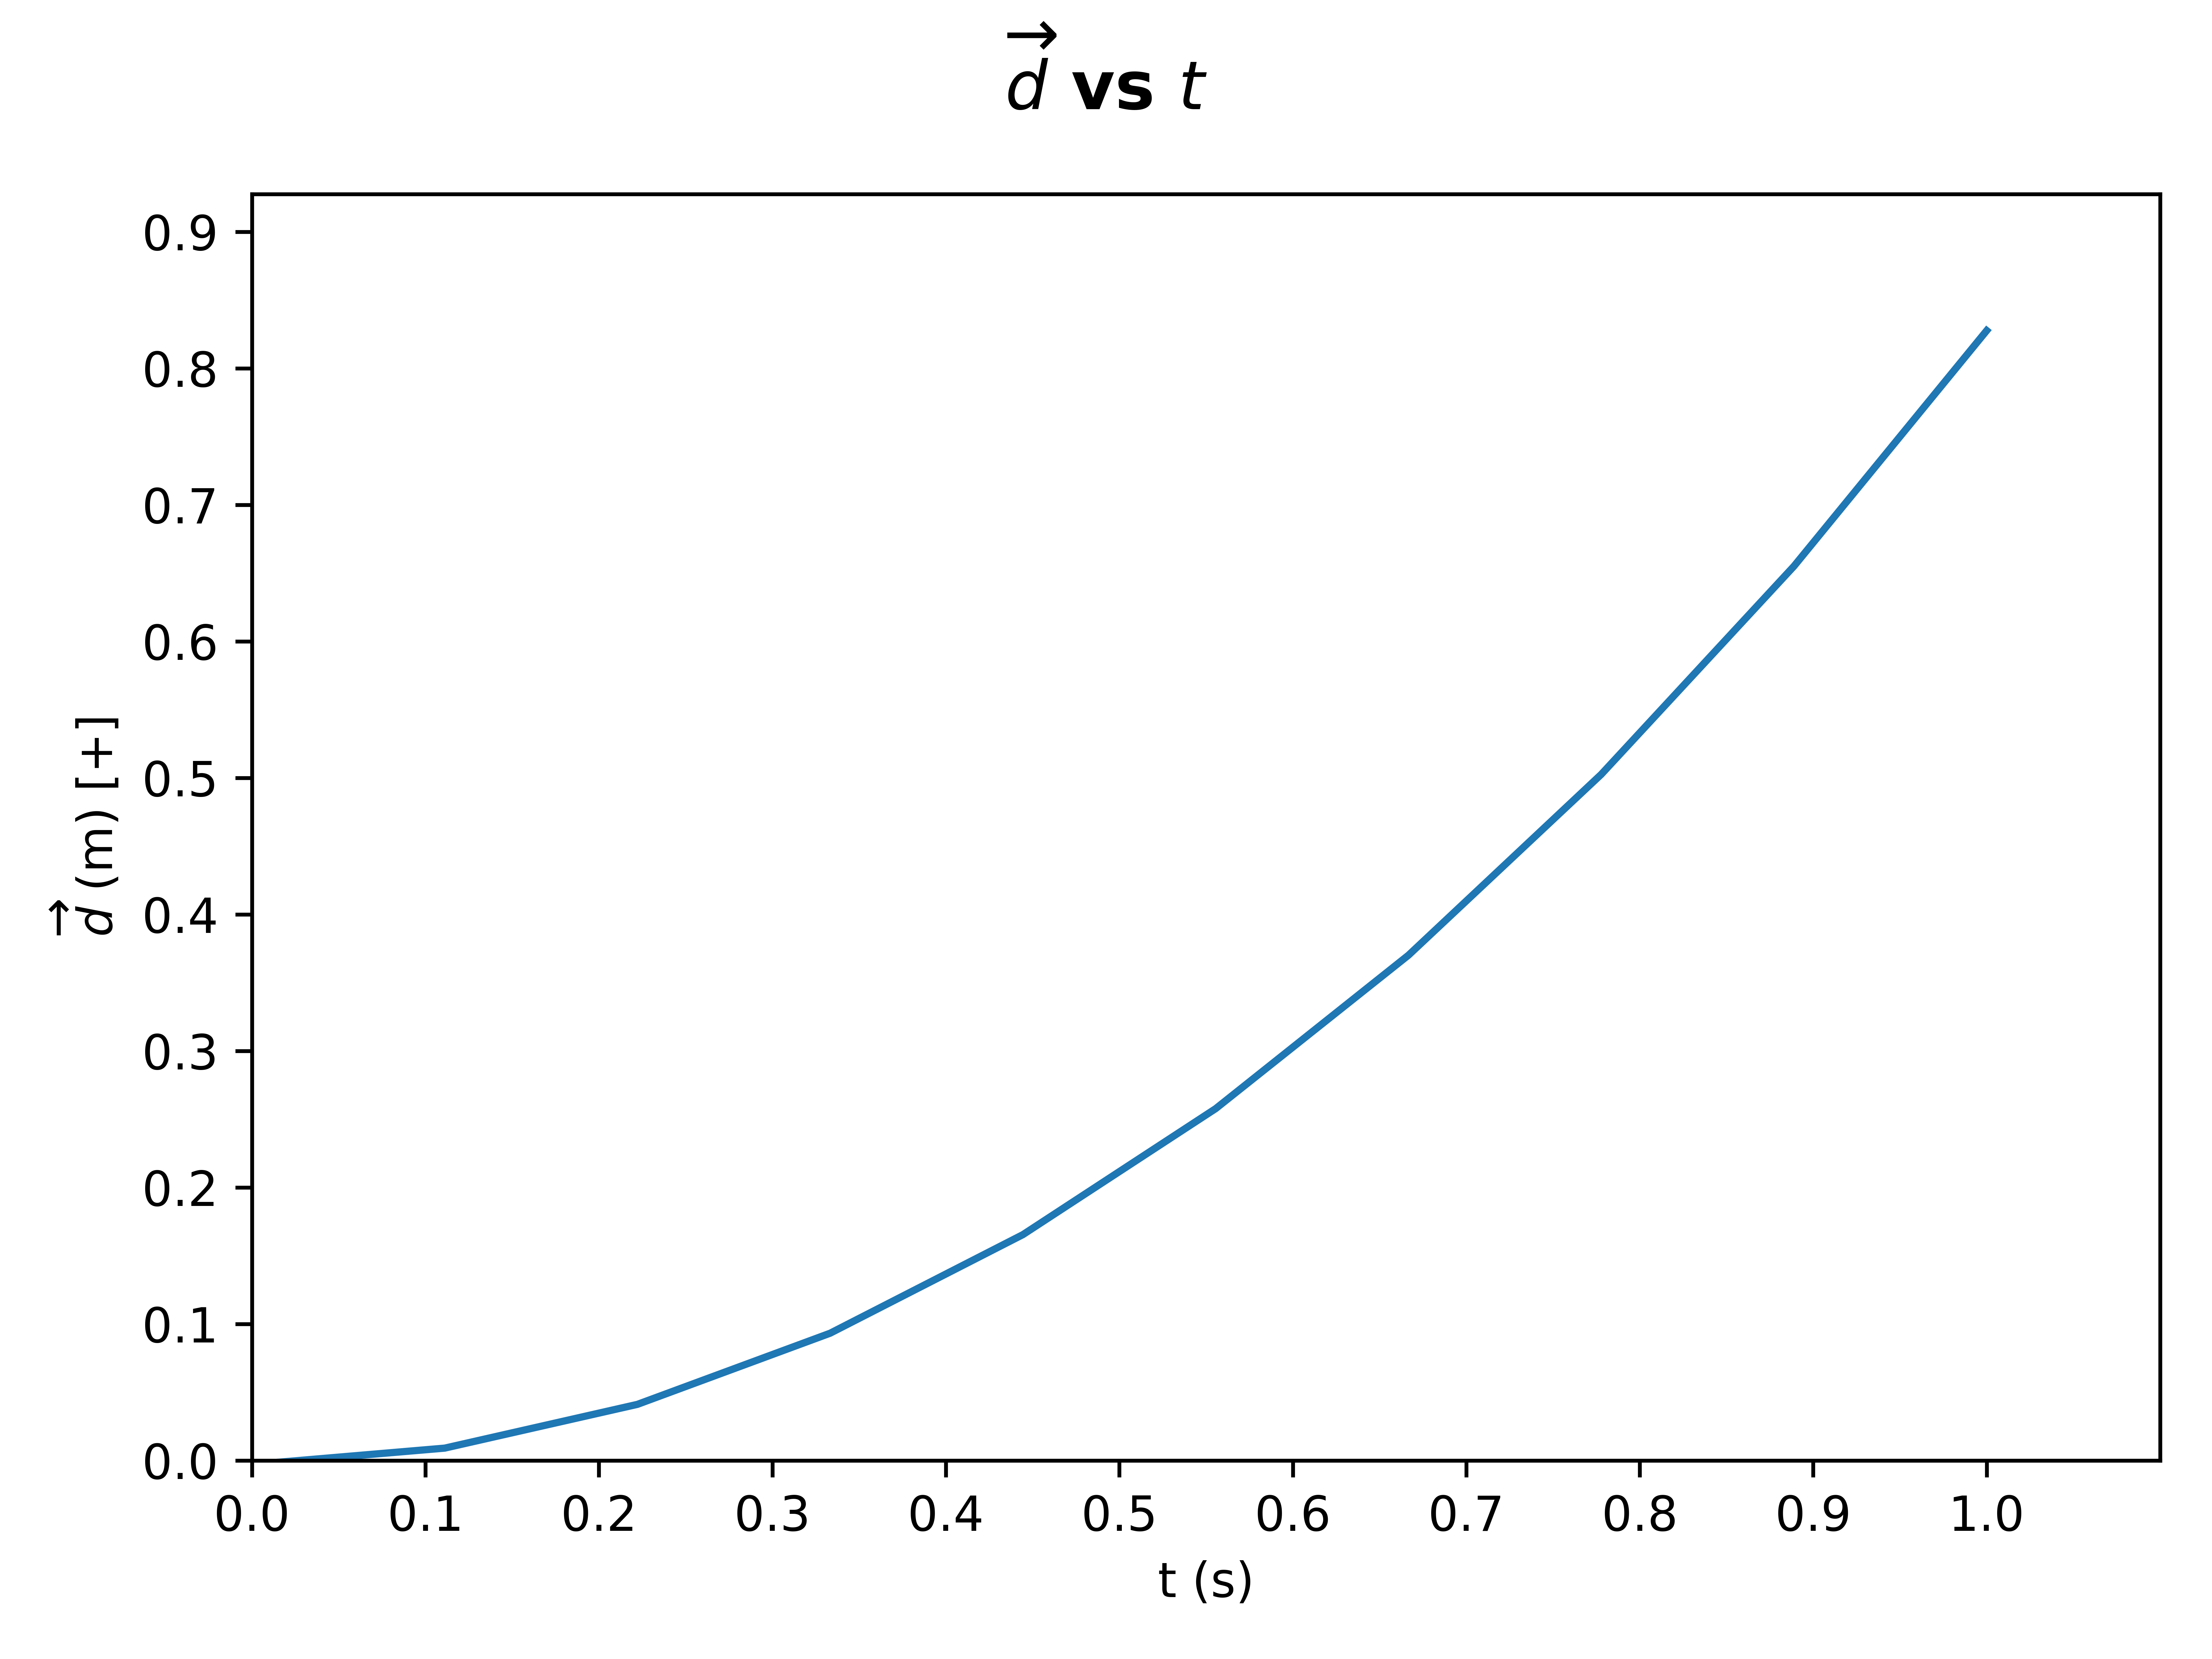

Generate this figure with Python:
import matplotlib.pyplot as plt
import numpy as np
from tangent import f, x


def run_dvst():
    fig, ax = plt.subplots(tight_layout=True)
    ax.plot(x, f(x))
    ax.set_ylim(0, f(x).max() + 0.1)
    ax.set_xlim(0, 1.0 + 0.1)
    ax.locator_params(axis="x", nbins=15)
    ax.locator_params(axis="y", nbins=10)
    fig.suptitle("$\overrightarrow{d}$ vs $t$", fontsize=14, fontweight="bold")
    ax.set_xlabel("t (s)")
    ax.set_ylabel("$\overrightarrow{d}$ (m) [+]")
    ax.set_xticks([0, 0.1, 0.2, 0.3, 0.4, 0.5, 0.6, 0.7, 0.8, 0.9, 1.0])

    fig.savefig("dvst.png", dpi=1200)


def run_dvst_scatter():
    fig, ax = plt.subplots()
    ax.plot(x, f(x), "yo", x, f(x), "--k")
    ax.set_ylim(0, f(x).max() + 0.1)
    ax.set_xlim(0, 1.0 + 0.1)
    ax.locator_params(axis="x", nbins=10)
    ax.locator_params(axis="y", nbins=20)
    ax.grid()
    fig.suptitle("$\overrightarrow{d}$ vs $t$", fontsize=14, fontweight="bold")
    ax.set_title(
        "showing the deviation of the data points from the curve of best fit",
        fontsize=10,
    )
    ax.set_xlabel("t (s)")
    ax.set_ylabel("$\overrightarrow{d}$ (m) [+]")
    ax.set_xticks([0, 0.1, 0.2, 0.3, 0.4, 0.5, 0.6, 0.7, 0.8, 0.9, 1.0])

    fig.savefig("dvst_deviation.png", dpi=1200)
